4-way image classification set "SPBDD-Sugarcane-Pokkah-Boeng-Dataset" from GitHub (Shukichi/SPBDD-Sugarcane-Pokkah-Boeng-Dataset); label vocabulary: healthy, mild, moderate, severe.

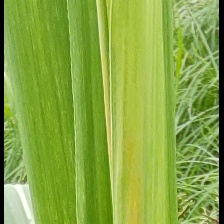
Label: mild

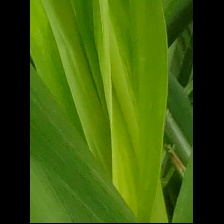
Label: mild

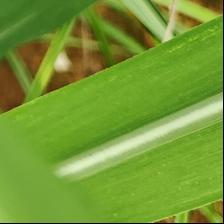
Label: healthy

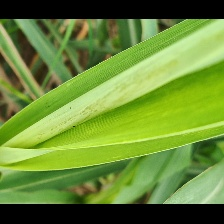
Label: mild

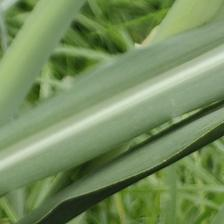
Label: healthy

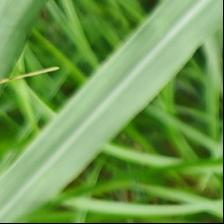
Label: healthy
